Run: headless pygame with SDL's dummy video driver; simulated clock (each Clock.tick advances the game by its frame time, no real sleeping); random seed 0; keys injected as events and as key.get_pressed() state; no mouse input.
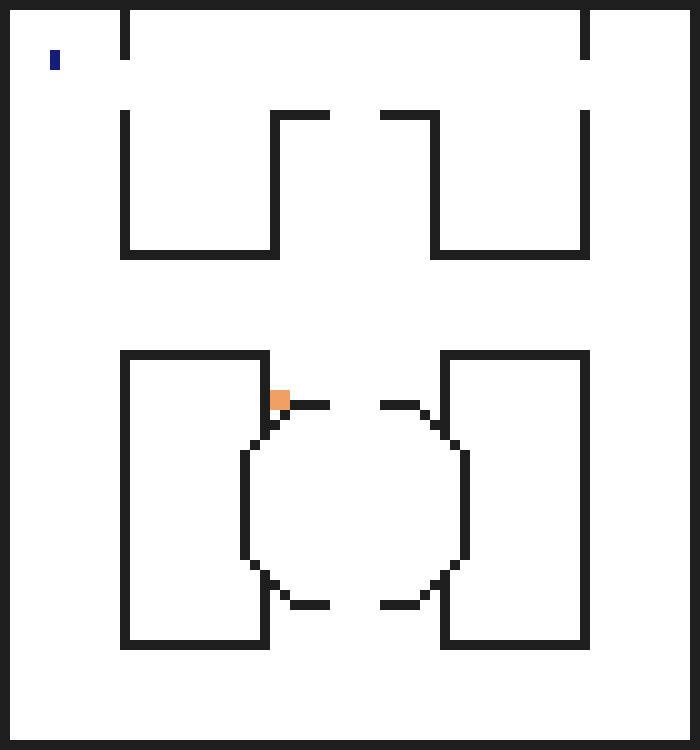
Frame 1 of 4 · flips 1–60 · no input
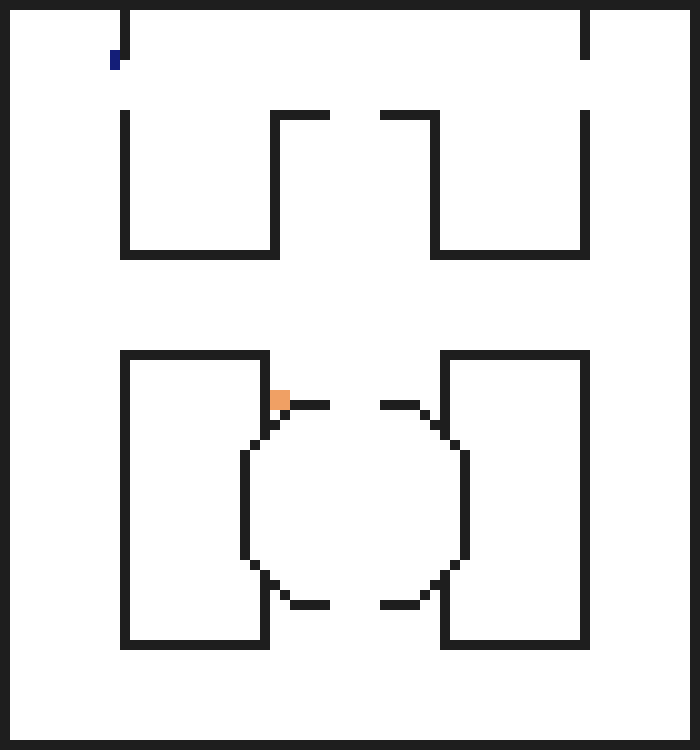
Frame 2 of 4 · flips 61–180 · tapped SPACE, RETURN · held RIGHT (→), D
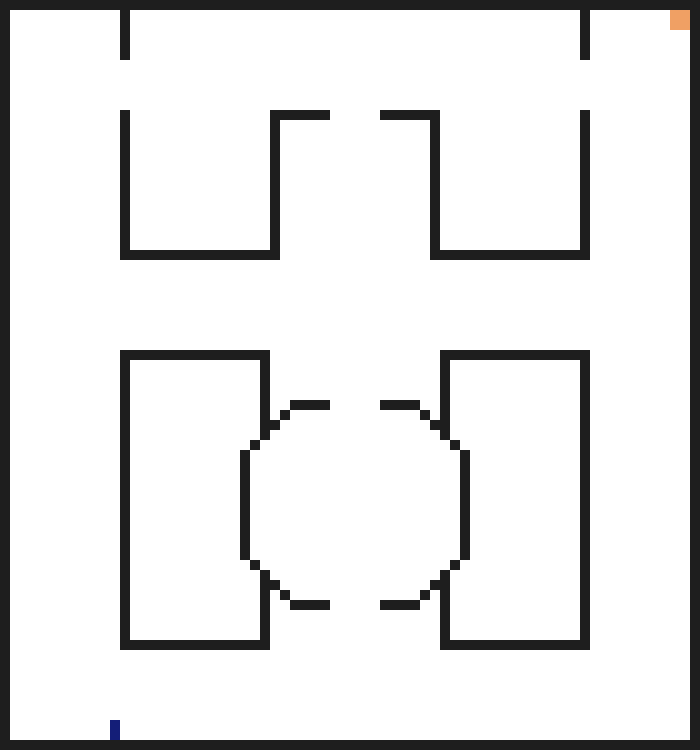
Frame 3 of 4 · flips 181–300 · held DOWN (↓), S
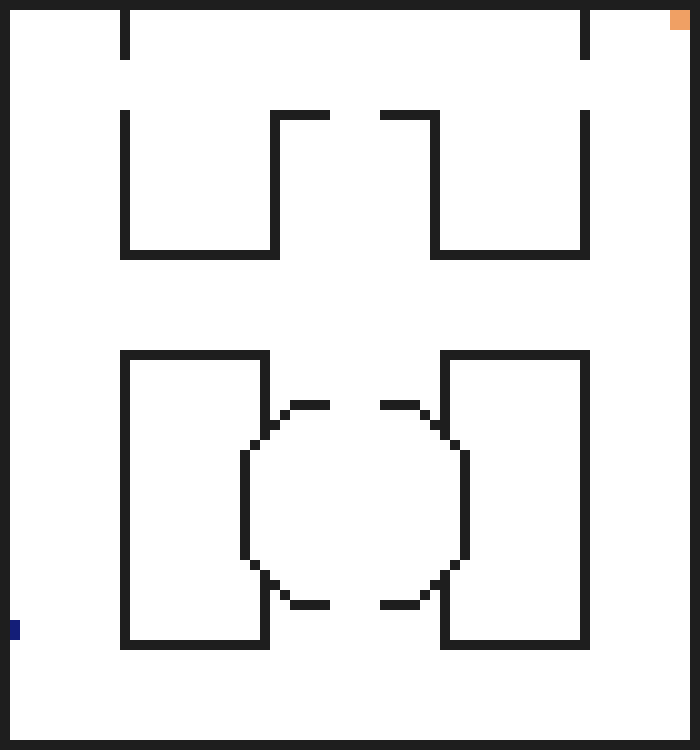
Frame 4 of 4 · flips 301–420 · held LEFT (←), A, UP (↑), W

The pygame program that drew these frames:

import pygame
import sys
from queue import PriorityQueue

pygame.init()



player_speed = 10

#player and enemy and coin classes
class Player(pygame.sprite.Sprite):
    def __init__(self):
        super().__init__()
        self.width = 10
        self.height = 20
        self.speed = player_speed
        self.rect = pygame.rect.Rect(50, 50, self.width, self.height)
        
    
    def update(self):


        pressed_key = pygame.key.get_pressed()

        next_rect = self.rect.copy()     
        
        if pressed_key[pygame.K_LEFT]:
            if self.rect.bottomleft[0] > 0:
                next_rect.move_ip(-self.speed, 0)
        if pressed_key[pygame.K_RIGHT]:
            if self.rect.bottomright[0] < width_screen:
                next_rect.move_ip(self.speed, 0)
        if pressed_key[pygame.K_UP]:
            if self.rect.top > 0:
                next_rect.move_ip(0, -self.speed)
        if pressed_key[pygame.K_DOWN]:
            if self.rect.bottom < height_screen:
                next_rect.move_ip(0, self.speed)
        

        if next_rect.collidelist(walls.wall_rect_list) == -1:      
            self.rect = next_rect.copy()

    def draw(self, surface):
        pygame.draw.rect(surface, (20, 30, 120), self.rect)


    #collision function to detect if player has died or not    
    def collision(self, rect1):
        self.collide = self.rect.colliderect(rect1)
        return self.collide



class Enemy(pygame.sprite.Sprite):
    def __init__(self, type=None, speed=None, color=None):
        super().__init__()
        self.width = 20
        self.height = 20

        if color == None:
            color = (230, 90, 50)
        self.color = color
        if type == None:
            type = 1
        self.type = type
        if speed == None:
            speed = 7
        self.speed = speed
        self.rect = pygame.rect.Rect(250, 250, self.width, self.width)
        self.last_dx = 0
        self.last_dy = 0
        self.last_position = self.rect.topleft
    
    def update(self, player_rect, walls):
        
        if self.type == 1:
            dx, dy = self.type1(player_rect, walls)
        elif self.type == 2:
            dx, dy = self.type2(player_rect, walls)
        elif self.type == 3:
            dx, dy = self.type3(player_rect, walls)
            
            

        # Move towards the player
        self.rect.x += dx * self.speed
        self.rect.y += dy * self.speed

        self.last_dx = dx
        self.last_dy = dy

    def draw(self, surface):
        pygame.draw.rect(surface, self.color, self.rect)

    def check_player(self, player_rect):
        
        dx = player_rect.centerx - self.rect.centerx
        dy = player_rect.centery - self.rect.centery
        distance = max(1, (dx ** 2 + dy ** 2) ** 0.5)
        dx = dx / distance
        dy = dy / distance

        return dx, dy

    #chase player directly
    def type1(self, player_rect, walls):
        dx, dy = self.check_player(player_rect)
        
        # Check for obstacles in the way
        if self.check_obstacle_collision(walls):
            # Rotate vector by 90 degrees to avoid obstacle
            dx, dy = -dy, dx

        return dx, dy

    #walk trhough walls
    def type2(self, player_rect, walls):
        dx, dy = self.check_player(player_rect)

        # Check for obstacles in the way
        if self.check_obstacle_collision(walls):
            # If the enemy is stuck on the left or right side of the wall, allow movement in the vertical direction
            if self.last_dx != 0:
                dy = dy if dy == 0 else dy / abs(dy)
                dx = 0
            # If the enemy is stuck at the top or bottom of the wall, allow movement in the horizontal direction
            elif self.last_dy != 0:
                dx = dx if dx == 0 else dx / abs(dx)
                dy = 0
        
        return dx, dy
    

    #runaway player
    def type3(self, player_rect, walls):
        dx, dy = self.check_player(player_rect)
    
        
        
        # Check all possible directions of movement
        directions = [(0, 1), (0, -1), (1, 0), (-1, 0)]
        max_distance = 0
        best_direction = None

        for direction in directions:
            # Calculate the next position
            next_x = self.rect.centerx + direction[0] * self.speed
            next_y = self.rect.centery + direction[1] * self.speed

            # Check if the next position is valid (not colliding with walls)
            next_rect = pygame.Rect(next_x - self.width // 2, next_y - self.height // 2, self.width, self.height)
            if not self.check_obstacle_collision(walls, next_rect):
                # Calculate the distance to the player from the next position
                next_distance = ((next_x - player_rect.centerx) ** 2 + (next_y - player_rect.centery) ** 2) ** 0.5
                # If this direction leads to a farther position from the player, update the best direction
                if next_distance > max_distance and (next_x, next_y) != self.last_position:
                    max_distance = next_distance
                    best_direction = direction

        # Move in the best direction
        if best_direction:
            dx = best_direction[0]
            dy = best_direction[1]
            self.last_position = self.rect.topleft
        
        return dx, dy


    #def type4(self):
    #

    def check_obstacle_collision(self, walls, next_rect=None):
        # Check if the enemy collides with any walls after moving
        if next_rect == None:
            next_rect = self.rect.copy()
        for wall in walls:
            if next_rect.colliderect(wall):
                return True
        return False



class Walls(pygame.sprite.Sprite):
    def __init__(self, wall_list, rect_list, type=None):
        super().__init__()
        self.wall_rect_list = []
        self.wall_coor_list = []
        #if type == None:
        #    type = "wall"
        #self.type = type
        for wall_coor in wall_list:
            self.wall_coor_list.append(wall_coor)
        for wall_rect in rect_list:
            self.wall_rect_list.append(wall_rect)
    
    def draw(self, surface):
        for wall in self.wall_rect_list:
            pygame.draw.rect(surface, BLACK, wall)
    

#COLORS
BLACK = (30, 30, 30)
RED = (255, 30, 30)


#gameover screen
def gameover(surface):
    surface.fill(RED)

    #gameover text in the center
    font = pygame.font.SysFont("centrury", 50)
    text = font.render(" OOPS THERE GOES THE RETAKE ", True, BLACK)
    recttext = (surface.get_width()/2-text.get_width()/2, surface.get_height()/2)
    surface.blit(text, recttext)



#screen parameters
width_screen = 700
height_screen = 750
screen = pygame.display.set_mode((width_screen, height_screen))
FPS = 30
framespersecond = pygame.time.Clock()
pygame.display.set_caption("Oops There Goes The Retake")


#creating player and enemy
player1 = Player()
#enemy1 = Enemy(1, 7, (250, 160, 40))
#enemy2 = Enemy(2, 4)
enemy3 = Enemy(3, 10, (240, 160, 100))

enem_list = [ enemy3]

#data (sizes and coordinates) for walls
Kazybekwall1 = [(150, 10), (width_screen-260, 250)]
Kazybekwall2 = [(10, 140), (270, 120)]
Kazybekwall3 = [(150, 10), (120, 250)]
Kazybekwall4 = [(150, 10), (120, 350)]
#Kazybekwall5 = [(170, 20), (270, 350)]
Kazybekwall6 = [(150, 10), (width_screen-260, 350)]
Kazybekwall7 = [(10, 140), (width_screen-270, 120)]
Kazybekwall8 = [(60, 10), (270, 110)]
Kazybekwall9 = [(60, 10), (width_screen-320, 110)]

AbilayWall1 = [(10, 60), (120, 0)]
AbilayWall1_2 = [(10, 140), (120, 110)]
AbilayWall2 = [(10, 300), (120, 350)]

#AbilayWall3 = [(10, 110), (220, 250)]
#AbilayWall4 = [(10, 110), (270, 250)]

PanfilWall1 = [(10, 60), (width_screen-120, 0)]
PanfilWall1_2 = [(10, 140), (width_screen-120, 110)]
PanfilWall2 = [(10, 300), (width_screen-120, 350)]
#PanfilWall3 = [(10, 110), (270+170, 250)]
#PanfilWall4 = [(10, 110), (270+170+50, 250)]

Indphall1 =[(10, 70), (260, 360)]
Indphall2 =[(10, 70), (width_screen-260, 360)]
Indphall3 =[(10, 70), (260, 580)]
Indphall4 =[(10, 70), (width_screen-260, 580)]
Indphall5 =[(40, 10), (290, 400)]
Indphall6 =[(40, 10), (width_screen-320, 400)]
Indphall7 =[(40, 10), (290, 600)]
Indphall8 =[(40, 10), (width_screen-320, 600)]
Indphall9 =[(10, 110), (240, 450)]
Indphall10 =[(10, 110), (width_screen-240, 450)]
Indm1 =[(10, 10), (280, 410)] 
Indm2 =[(10, 10), (270, 420)] 
Indm3 =[(10, 10), (260, 430)] 
Indm4 =[(10, 10), (250, 440)]

Indm5 =[(10, 10), (280, 590)]
Indm6 =[(10, 10), (270, 580)]
Indm7 =[(10, 10), (260, 570)]
Indm8 =[(10, 10), (250, 560)]

Indm9 =[(10, 10), (420, 410)]
Indm10 =[(10, 10), (430, 420)]
Indm11 =[(10, 10), (440, 430)]
Indm12 =[(10, 10), (450, 440)] 

Indm13 =[(10, 10), (450, 560)]
Indm14 =[(10, 10), (440, 570)]
Indm15 =[(10, 10), (430, 580)]
Indm16 =[(10, 10), (420, 590)]

TolebiWall1 = [(140, 10), (120, 640)]
TolebiWall2 = [(140, 10), (width_screen-250, 640)]
#TolebiWall3 = [(100, 10), (270, 640)]

wallsrect = []
wallssize = [TolebiWall1[0], TolebiWall2[0],  Kazybekwall1[0], Kazybekwall2[0], Kazybekwall3[0], Kazybekwall4[0],  Kazybekwall6[0], Kazybekwall7[0], Kazybekwall8[0], Kazybekwall9[0], AbilayWall2[0], AbilayWall1[0], AbilayWall1_2[0],  PanfilWall2[0], PanfilWall1[0], PanfilWall1_2[0], Indphall1[0], Indphall2[0], Indphall3[0], Indphall4[0], Indphall5[0], Indphall6[0], Indphall7[0], Indphall8[0], Indphall9[0], Indphall10[0], Indm1[0], Indm2[0], Indm3[0], Indm4[0], Indm5[0], Indm6[0], Indm7[0], Indm8[0], Indm9[0], Indm10[0], Indm11[0], Indm12[0], Indm13[0], Indm14[0], Indm15[0], Indm16[0], (10, height_screen), (10, height_screen), (width_screen, 10), (width_screen, 10)]
wallscoor = [TolebiWall1[1], TolebiWall2[1],  Kazybekwall1[1], Kazybekwall2[1], Kazybekwall3[1], Kazybekwall4[1],  Kazybekwall6[1], Kazybekwall7[1], Kazybekwall8[1], Kazybekwall9[1],AbilayWall2[1], AbilayWall1[1], AbilayWall1_2[1], PanfilWall2[1], PanfilWall1[1], PanfilWall1_2[1], Indphall1[1], Indphall2[1], Indphall3[1], Indphall4[1], Indphall5[1], Indphall6[1], Indphall7[1], Indphall8[1], Indphall9[1], Indphall10[1], Indm1[1], Indm2[1], Indm3[1], Indm4[1], Indm5[1], Indm6[1], Indm7[1], Indm8[1], Indm9[1], Indm10[1], Indm11[1], Indm12[1], Indm13[1], Indm14[1], Indm15[1], Indm16[1], (0, 0), (width_screen-10, 0), (0, height_screen-10), (0, 0)]
for i in range(len(wallscoor)):
    wallsrect.append(pygame.rect.Rect(wallscoor[i][0], wallscoor[i][1], wallssize[i][0], wallssize[i][1]))
walls = Walls(
    wallscoor,
    wallsrect
)

while True:
    for event in pygame.event.get():
        if event.type == pygame.QUIT:
            pygame.quit()
            sys.exit()

    screen.fill((255,255,255))




    player1.update()
    #enemy1.update(player1.rect, walls.wall_rect_list)
    #enemy2.update(player1.rect, walls.wall_rect_list)
    enemy3.update(player1.rect, walls.wall_rect_list)

    player1.draw(screen)
    #enemy1.draw(screen)
    #enemy2.draw(screen)
    enemy3.draw(screen)
    walls.draw(screen)
    

    #check if enemy is touching the player
    for enem in enem_list:
        if player1.collision(enem):
            gameover(screen)    

    pygame.display.update()    
    framespersecond.tick(FPS)
